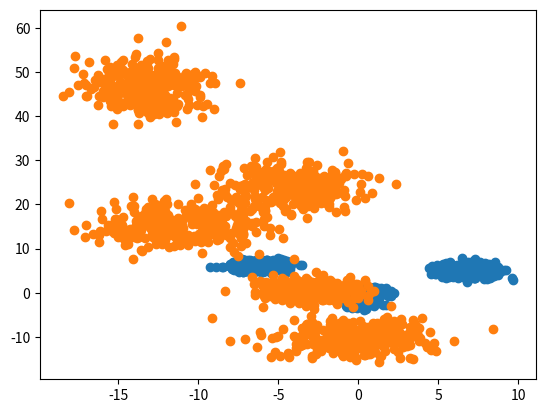

Generate this figure with matplotlib:
import numpy as np

from matplotlib import pyplot as plt


def create_data_class(modes_size: int,
                      sample_size: int,
                      mode_intervals: tuple[tuple[float, float], tuple[float, float]],
                      std_dev_intervals: tuple[tuple[float, float], tuple[float, float]],
                      seed: int = None):
    """
    Creates data class clusters with given mode and standard deviation intervals.
    :param modes_size: Number of clusters
    :param sample_size: Size of each cluster
    :param mode_intervals: Modes are chosen randomly from between those intervals.
                           Format is ((low_x, low_y), (high_x, high_y))
    :param std_dev_intervals: Standard deviations are chosen randomly from between those intervals.
                              Format is ((low_x, low_y), (high_x, high_y))
    :param seed: Seed for random number generator.
    :return: An array of points in a format of pairs of coordinates [[x_0, y_0], [x_1, y_1], ...]
    """

    rng = np.random.default_rng(seed=seed)

    modes = rng.uniform(
        low=(mode_intervals[0]),
        high=(mode_intervals[1]),
        size=(modes_size, 2)
    )

    std_devs = np.abs(
        rng.uniform(low=std_dev_intervals[0],
                    high=std_dev_intervals[1],
                    size=(modes_size, 2))
    )

    data_samples = []
    for mode, std_dev in zip(modes, std_devs):
        data_samples.append(rng.normal(loc=mode, scale=std_dev, size=(sample_size, 2)))

    return np.vstack(data_samples)


def plot_points(data_points_0, data_points_1):
    figure, axis = plt.subplots()
    axis.scatter(data_points_0[:, 0], data_points_0[:, 1], label="Class 0")
    axis.scatter(data_points_1[:, 0], data_points_1[:, 1], label="Class 1",)
    return figure, axis


if __name__ == "__main__":
    interval_modes_0 = (
        (-10., -10.),
        (10., 10.)
    )

    interval_st_devs_0 = (
        (0.5, 0.5),
        (1., 1.)
    )

    interval_modes_1 = (
        (-20., -20.),
        (0., 50.)
    )

    interval_st_devs_1 = (
        (0.5, 0.5),
        (3., 4.)
    )

    data_points_0_ = create_data_class(
        modes_size=3,
        sample_size=500,
        mode_intervals=interval_modes_0,
        std_dev_intervals=interval_st_devs_0
    )
    data_points_1_ = create_data_class(
        modes_size=5,
        sample_size=300,
        mode_intervals=interval_modes_1,
        std_dev_intervals=interval_st_devs_1
    )

    fig, ax = plot_points(data_points_0_, data_points_1_)
    plt.show()
